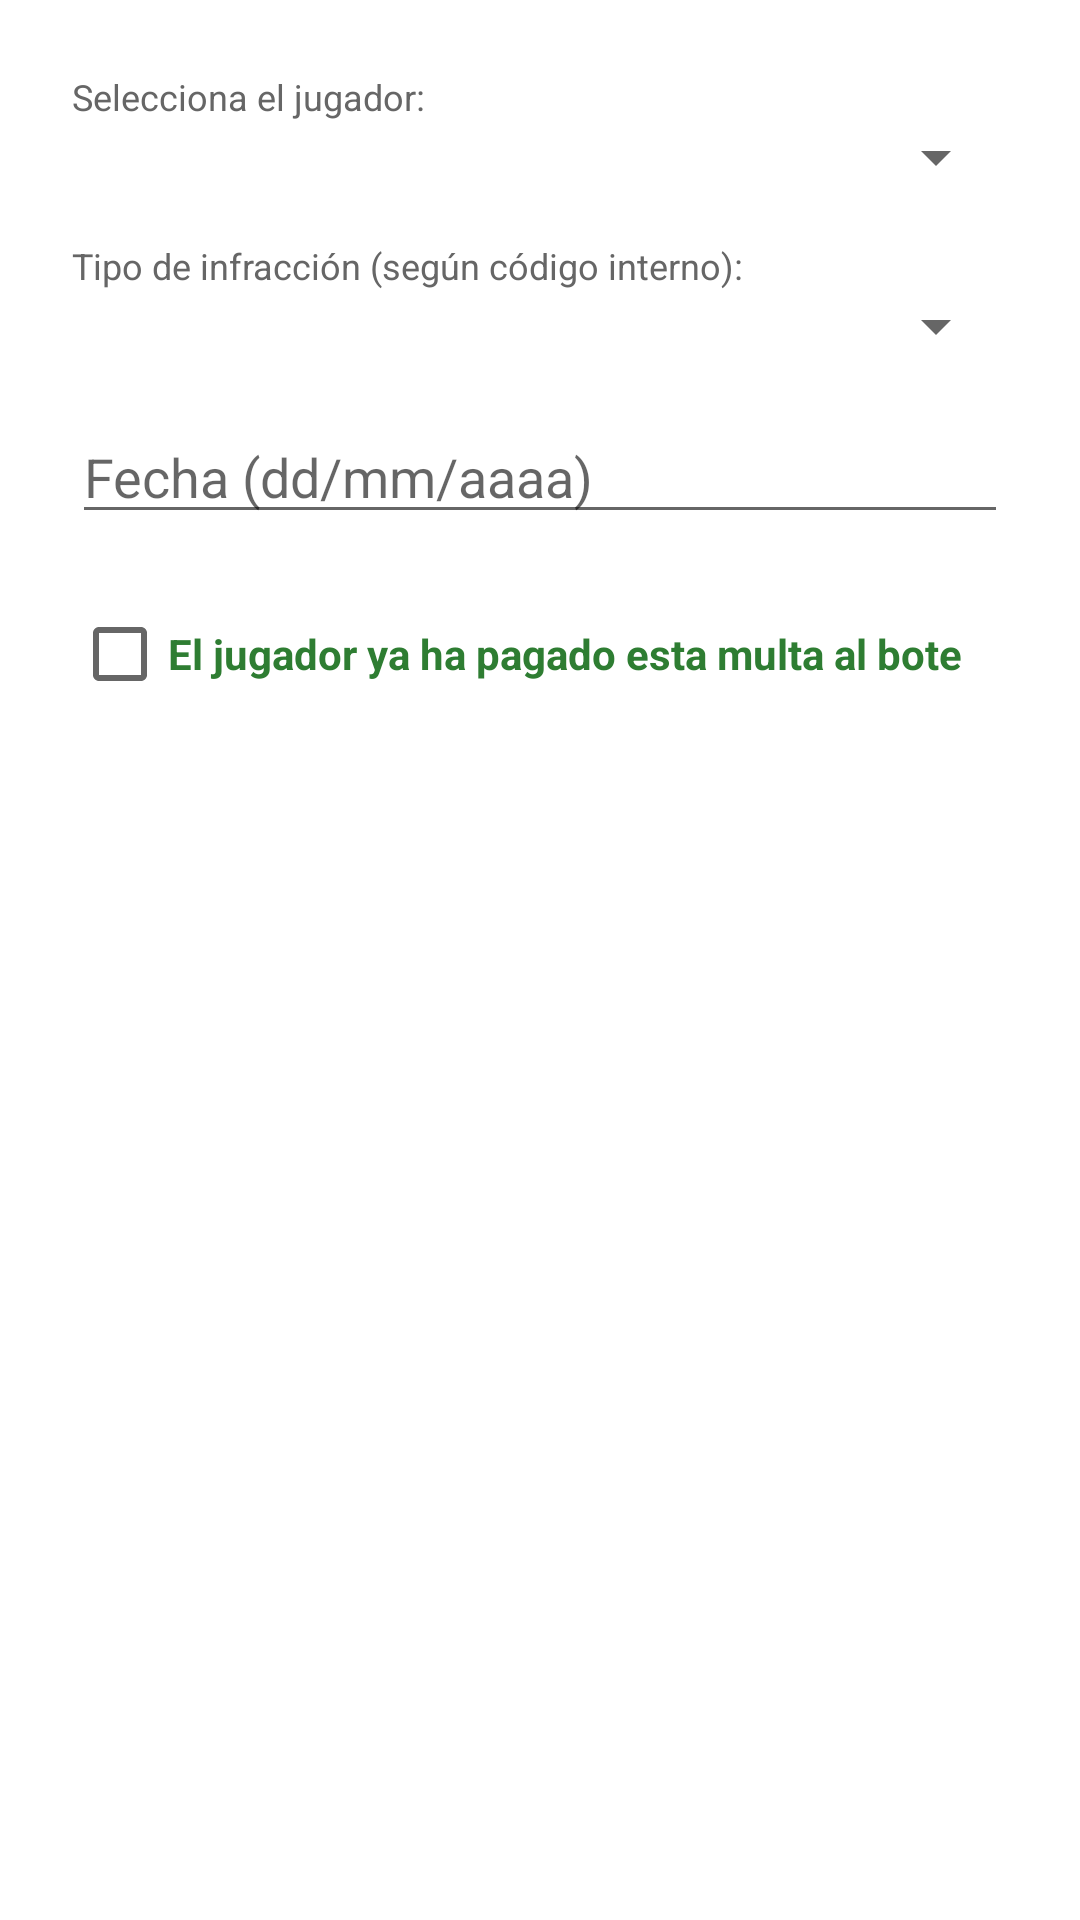

This screen was rendered from an Android layout file. Write that file and the resources it references.
<!-- AndroidManifest.xml: application theme Theme.AppTheme -->
<!-- res/layout/dialog_agregar_multa.xml -->
<?xml version="1.0" encoding="utf-8"?>
<LinearLayout xmlns:android="http://schemas.android.com/apk/res/android"
    android:layout_width="match_parent"
    android:layout_height="wrap_content"
    android:orientation="vertical"
    android:padding="24dp">

    <TextView
        android:layout_width="match_parent"
        android:layout_height="wrap_content"
        android:text="Selecciona el jugador:"
        android:textSize="12sp"
        android:textColor="#666666" />

    <Spinner
        android:id="@+id/sp_jugador_multa"
        android:layout_width="match_parent"
        android:layout_height="wrap_content"
        android:layout_marginBottom="16dp" />

    <TextView
        android:layout_width="match_parent"
        android:layout_height="wrap_content"
        android:text="Tipo de infracción (según código interno):"
        android:textSize="12sp"
        android:textColor="#666666" />

    <Spinner
        android:id="@+id/sp_tipo_multa"
        android:layout_width="match_parent"
        android:layout_height="wrap_content"
        android:layout_marginBottom="16dp" />

    <EditText
        android:id="@+id/et_fecha_multa"
        android:layout_width="match_parent"
        android:layout_height="wrap_content"
        android:hint="Fecha (dd/mm/aaaa)"
        android:inputType="date"
        android:layout_marginBottom="16dp"
        android:importantForAutofill="no" />

    <CheckBox
        android:id="@+id/cb_pagado"
        android:layout_width="match_parent"
        android:layout_height="wrap_content"
        android:text="El jugador ya ha pagado esta multa al bote"
        android:textColor="#2E7D32"
        android:textStyle="bold" />

</LinearLayout>
<!-- resources referenced by this layout -->
<resources>
  <style name="Theme.AppTheme" parent="Theme.MaterialComponents.Light.NoActionBar">
          <item name="android:windowBackground">@color/blanco</item>
          <item name="colorPrimary">@color/verde_oscuro</item>
          <item name="colorPrimaryVariant">@color/verde_oscuro</item>
          <item name="colorPrimaryDark">@color/verde_oscuro</item>
          <item name="colorSecondary">@color/verde_campo</item>
          <item name="android:statusBarColor">@color/verde_oscuro</item>
          <item name="android:navigationBarColor">#000000</item>
      </style>
  <color name="blanco">#FFFFFF</color>
  <color name="verde_oscuro">#1B5E20</color>
  <color name="verde_campo">#2E7D32</color>
</resources>
